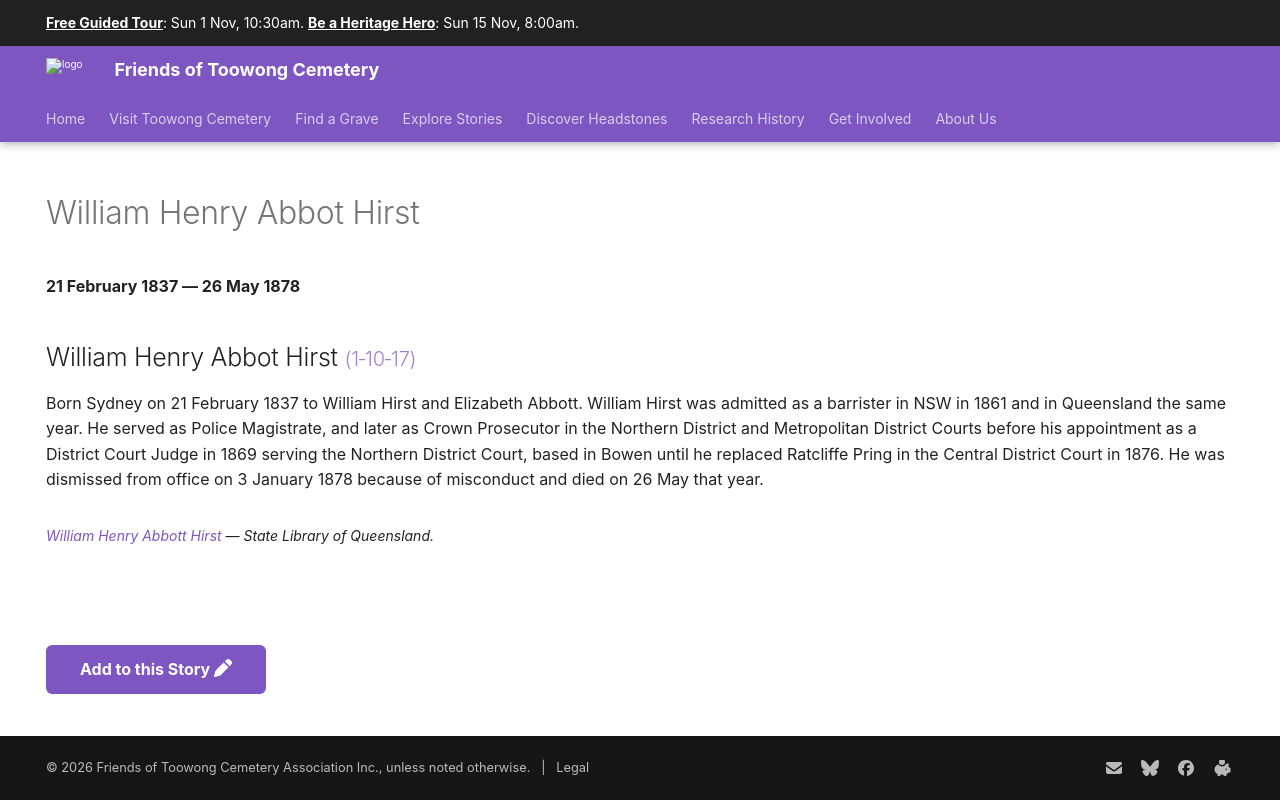

repository: 1871fotc/1871fotc.github.io · page: research/william-henry-abbot-hirst/index.html · generator: mkdocs

---
title: William Henry Abbot Hirst
description: Crown Prosecutor and Judge, dismissed for misconduct
hide:
  - toc
  - navigation 
---

# William Henry Abbot Hirst

**21 February 1837 — 26 May 1878**

--8<-- "snippets/william-henry-abbot-hirst.md"

--8<-- "snippets/add-to-this-story.md"
